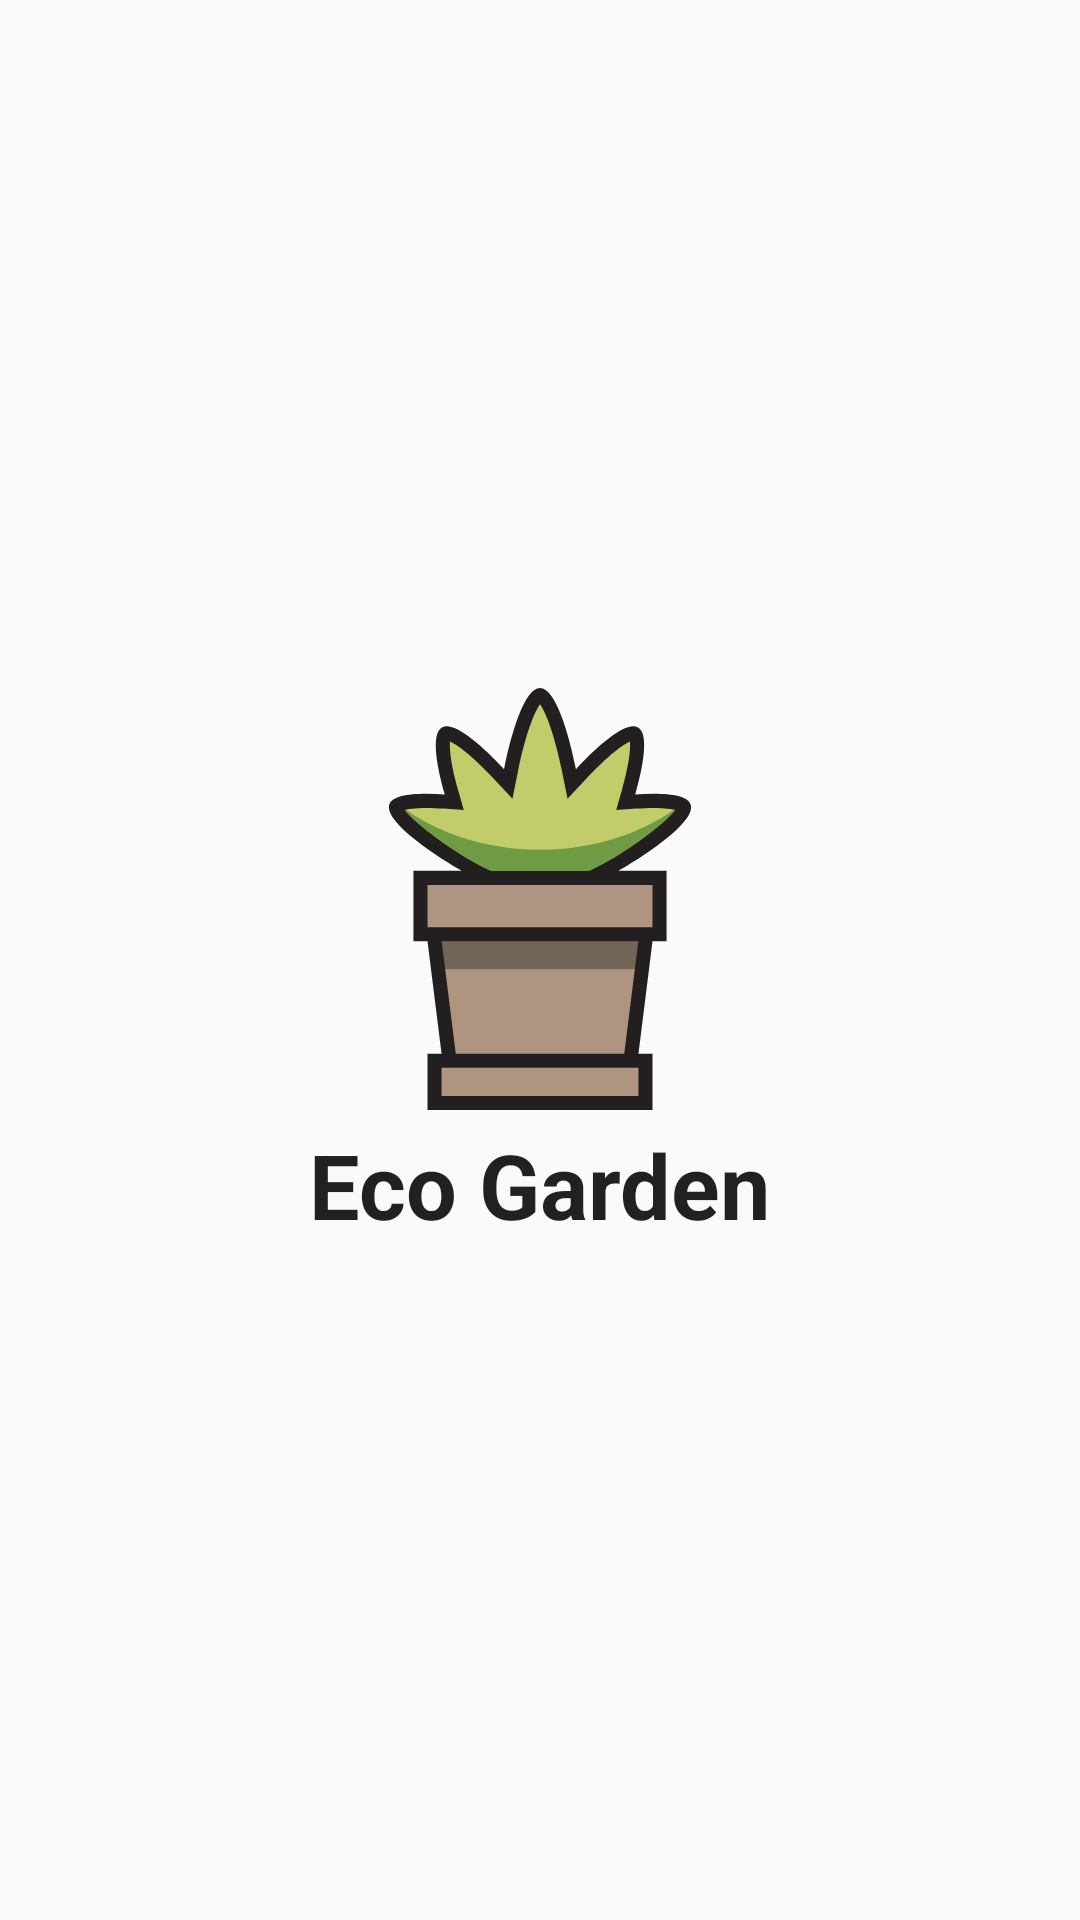

The Android layout XML behind this screen, and the referenced resources:
<!-- AndroidManifest.xml: application theme Theme.EstufaSemEstufa -->
<!-- res/layout/activity_main.xml -->
<?xml version="1.0" encoding="utf-8"?>
<androidx.constraintlayout.widget.ConstraintLayout xmlns:android="http://schemas.android.com/apk/res/android"
    xmlns:tools="http://schemas.android.com/tools"
    android:id="@+id/main"
    android:layout_width="match_parent"
    android:layout_height="match_parent"
    tools:context=".ui.main.MainActivity">

    <LinearLayout
        android:layout_width="match_parent"
        android:layout_height="match_parent"
        android:gravity="center"
        android:orientation="vertical"
        tools:ignore="MissingConstraints">

        <ImageView
            android:id="@+id/logo"
            android:layout_width="@dimen/main_logo_width"
            android:layout_height="wrap_content"
            android:contentDescription="@string/logo_description"
            android:src="@drawable/logo" />

        <TextView
            android:id="@+id/logo_title"
            android:layout_width="wrap_content"
            android:layout_height="wrap_content"
            android:text="@string/app_name"
            android:textColor="?android:attr/textColorPrimary"
            android:textSize="@dimen/title_size"
            android:textStyle="bold" />

    </LinearLayout>

</androidx.constraintlayout.widget.ConstraintLayout>
<!-- resources referenced by this layout -->
<resources>
  <dimen name="main_logo_width">150dp</dimen>
  <dimen name="title_size">30sp</dimen>"
  <!-- drawable logo: vector/xml drawable (drawable, 2556 chars, omitted) -->
  <string name="app_name" translatable="false">Eco Garden</string>
  <string name="logo_description" translatable="false">logo</string>
  <style name="Theme.EstufaSemEstufa" parent="Base.Theme.EstufaSemEstufa" />
  <style name="Base.Theme.EstufaSemEstufa" parent="Theme.AppCompat.Light.NoActionBar">
          <item name="colorSurface">@color/white</item>
      </style>
  <color name="white">#FFFFFFFF</color>
</resources>
